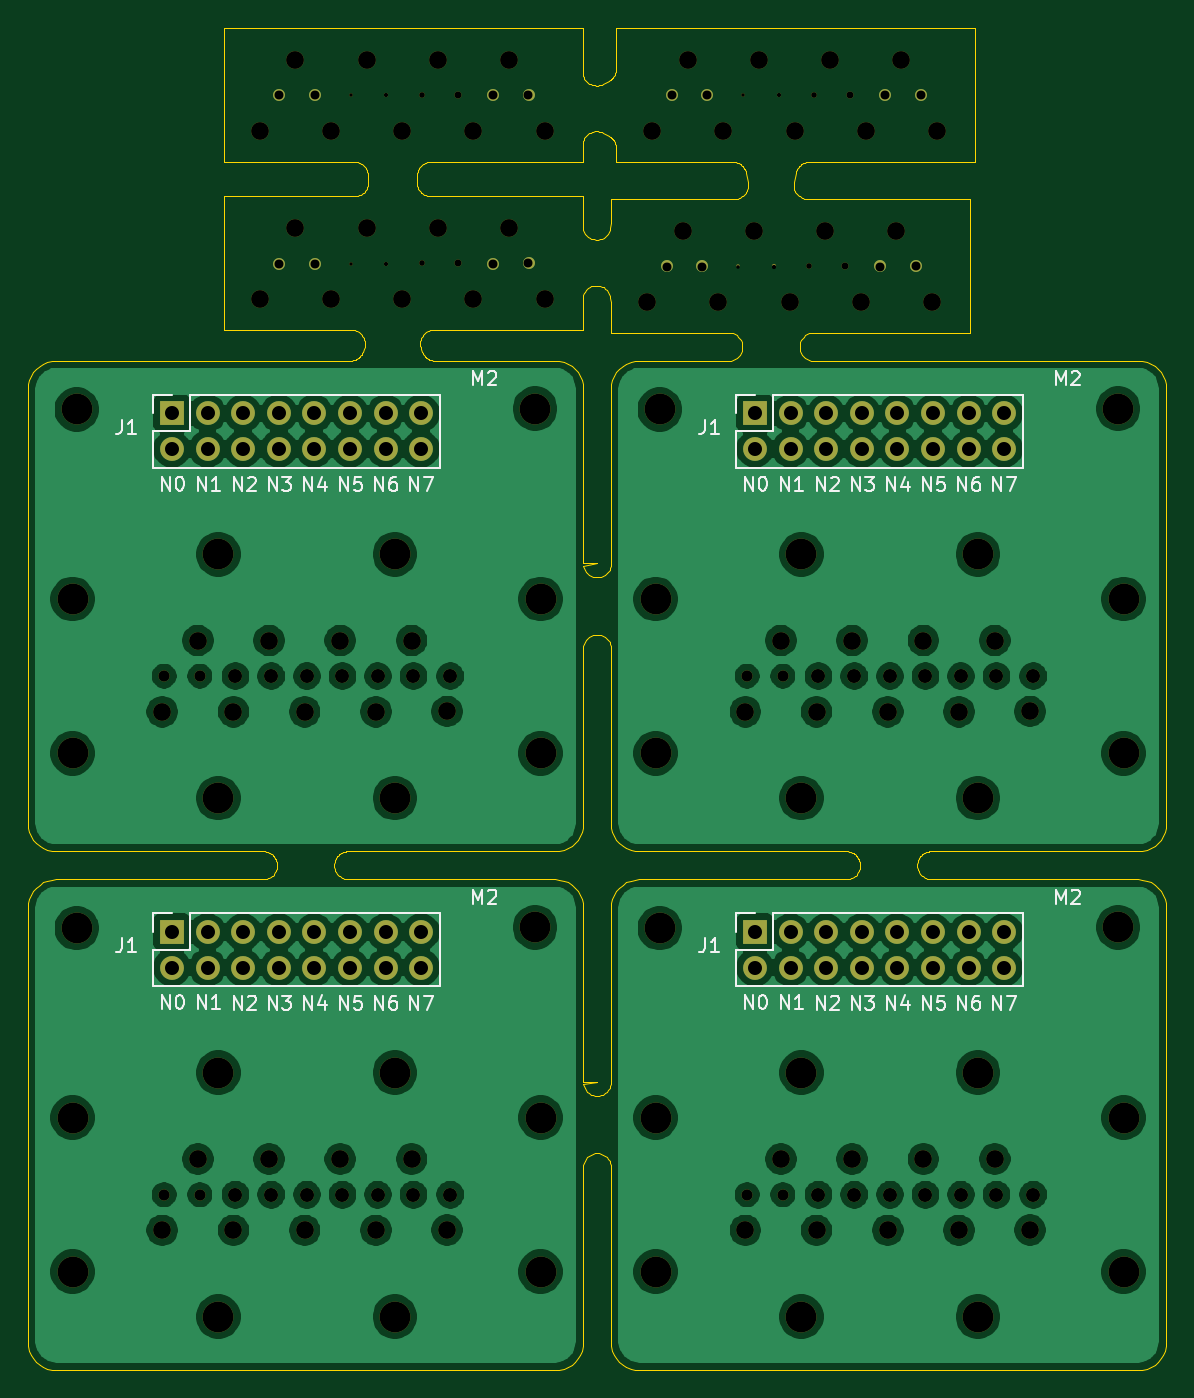
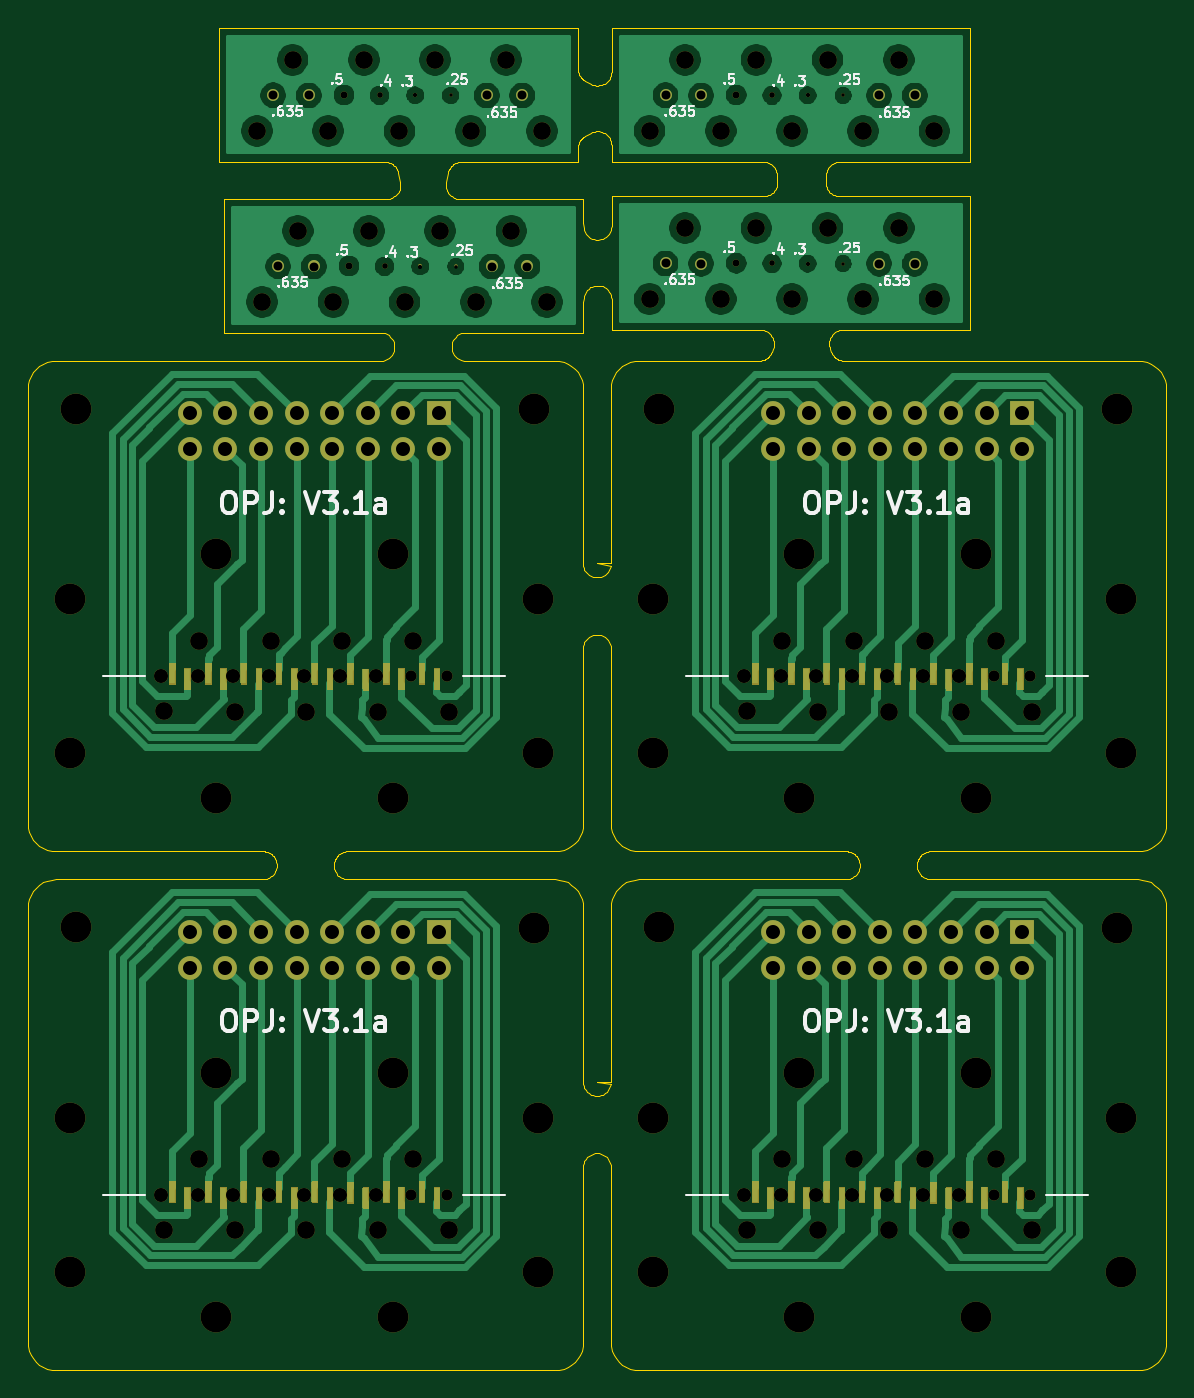
Circuit board: 8 layer files. Board 81.2 x 95.7 mm.
- outline: combined.GKO (21229 bytes)
- drill: combined.drl (3803 bytes)
- bottom_copper: combined.gbl (165053 bytes)
- bottom_silk: combined.gbo (36029 bytes)
- bottom_mask: combined.gbs (32373 bytes)
- top_copper: combined.gtl (292460 bytes)
- top_silk: combined.gto (22725 bytes)
- top_mask: combined.gts (12101 bytes)

=== outline: combined.GKO (21229 bytes, source omitted) ===
=== drill: combined.drl ===
%
M48
METRIC,000.000
T01C0.64
T02C0.25
T03C0.30
T04C0.40
T05C0.50
T06C1.27
T10C1.00
T11C0.80
T12C2.20
%
T01
X017920Y078926
X020461Y078926
X033161Y078926
X035700Y078939
X017920Y090926
X020461Y090926
X033161Y090926
X035700Y090939
X045560Y078724
X048100Y078724
X060800Y078724
X063340Y078737
X045920Y090926
X048461Y090926
X061161Y090926
X063700Y090939
T02
X023026Y078926
X023026Y090926
X050665Y078724
X051026Y090926
T03
X025566Y078926
X025566Y090926
X053205Y078724
X053566Y090926
T04
X028105Y078939
X028105Y090939
X055745Y078737
X056105Y090939
T05
X030645Y078964
X030645Y090964
X058285Y078762
X058645Y090964
T06
X016524Y076386
X019063Y081466
X021604Y076386
X024144Y081466
X026683Y076386
X029223Y081466
X031764Y076399
X034304Y081466
X036843Y076399
X016524Y088386
X019063Y093466
X021604Y088386
X024144Y093466
X026683Y088386
X029223Y093466
X031764Y088399
X034304Y093466
X036843Y088399
X009573Y009958
X012113Y015038
X014653Y009958
X017193Y015038
X019733Y009958
X022273Y015038
X024813Y009958
X027366Y015038
X029893Y009983
X051170Y009958
X053710Y015038
X056250Y009958
X058790Y015038
X061330Y009958
X063870Y015038
X066410Y009958
X068963Y015038
X071490Y009983
X009573Y046958
X012113Y052038
X014653Y046958
X017193Y052038
X019733Y046958
X022273Y052038
X024813Y046958
X027366Y052038
X029893Y046983
X051170Y046958
X053710Y052038
X056250Y046958
X058790Y052038
X061330Y046958
X063870Y052038
X066410Y046958
X068963Y052038
X071490Y046983
X044163Y076184
X046703Y081264
X049243Y076184
X051783Y081264
X054323Y076184
X056863Y081264
X059403Y076197
X061943Y081264
X064483Y076197
X044524Y088386
X047063Y093466
X049604Y088386
X052144Y093466
X054684Y088386
X057223Y093466
X059764Y088399
X062304Y093466
X064843Y088399
T10
X010259Y031243
X010259Y028703
X012799Y031243
X012799Y028703
X015339Y031243
X015339Y028703
X017879Y031243
X017879Y028703
X020419Y031243
X020419Y028703
X022959Y031243
X022959Y028703
X025499Y031243
X025499Y028703
X028039Y031243
X028039Y028703
X014793Y012498
X017346Y012498
X019898Y012498
X022426Y012498
X024953Y012498
X027493Y012498
X030122Y012498
X051856Y031243
X051856Y028703
X054396Y031243
X054396Y028703
X056936Y031243
X056936Y028703
X059476Y031243
X059476Y028703
X062016Y031243
X062016Y028703
X064556Y031243
X064556Y028703
X067096Y031243
X067096Y028703
X069636Y031243
X069636Y028703
X056390Y012498
X058943Y012498
X061495Y012498
X064022Y012498
X066550Y012498
X069090Y012498
X071719Y012498
X010259Y068243
X010259Y065703
X012799Y068243
X012799Y065703
X015339Y068243
X015339Y065703
X017879Y068243
X017879Y065703
X020419Y068243
X020419Y065703
X022959Y068243
X022959Y065703
X025499Y068243
X025499Y065703
X028039Y068243
X028039Y065703
X014793Y049498
X017346Y049498
X019898Y049498
X022426Y049498
X024953Y049498
X027493Y049498
X030122Y049498
X051856Y068243
X051856Y065703
X054396Y068243
X054396Y065703
X056936Y068243
X056936Y065703
X059476Y068243
X059476Y065703
X062016Y068243
X062016Y065703
X064556Y068243
X064556Y065703
X067096Y068243
X067096Y065703
X069636Y068243
X069636Y065703
X056390Y049498
X058943Y049498
X061495Y049498
X064022Y049498
X066550Y049498
X069090Y049498
X071719Y049498
T11
X009700Y012498
X012253Y012498
X051297Y012498
X053850Y012498
X009700Y049498
X012253Y049498
X051297Y049498
X053850Y049498
T12
X003172Y017997
X003172Y006999
X003477Y031522
X013561Y003798
X013574Y021197
X026172Y021197
X026172Y003798
X036167Y031573
X036561Y006999
X036573Y017997
X044769Y017997
X044769Y006999
X045074Y031522
X055158Y003798
X055171Y021197
X067769Y021197
X067769Y003798
X077764Y031573
X078158Y006999
X078170Y017997
X003172Y054997
X003172Y043999
X003477Y068522
X013561Y040798
X013574Y058197
X026172Y058197
X026172Y040798
X036167Y068573
X036561Y043999
X036573Y054997
X044769Y054997
X044769Y043999
X045074Y068522
X055158Y040798
X055171Y058197
X067769Y058197
X067769Y040798
X077764Y068573
X078158Y043999
X078170Y054997
M30
=== bottom_copper: combined.gbl (165053 bytes, source omitted) ===
=== bottom_silk: combined.gbo (36029 bytes, source omitted) ===
=== bottom_mask: combined.gbs (32373 bytes, source omitted) ===
=== top_copper: combined.gtl (292460 bytes, source omitted) ===
=== top_silk: combined.gto (22725 bytes, source omitted) ===
=== top_mask: combined.gts (12101 bytes, source omitted) ===
